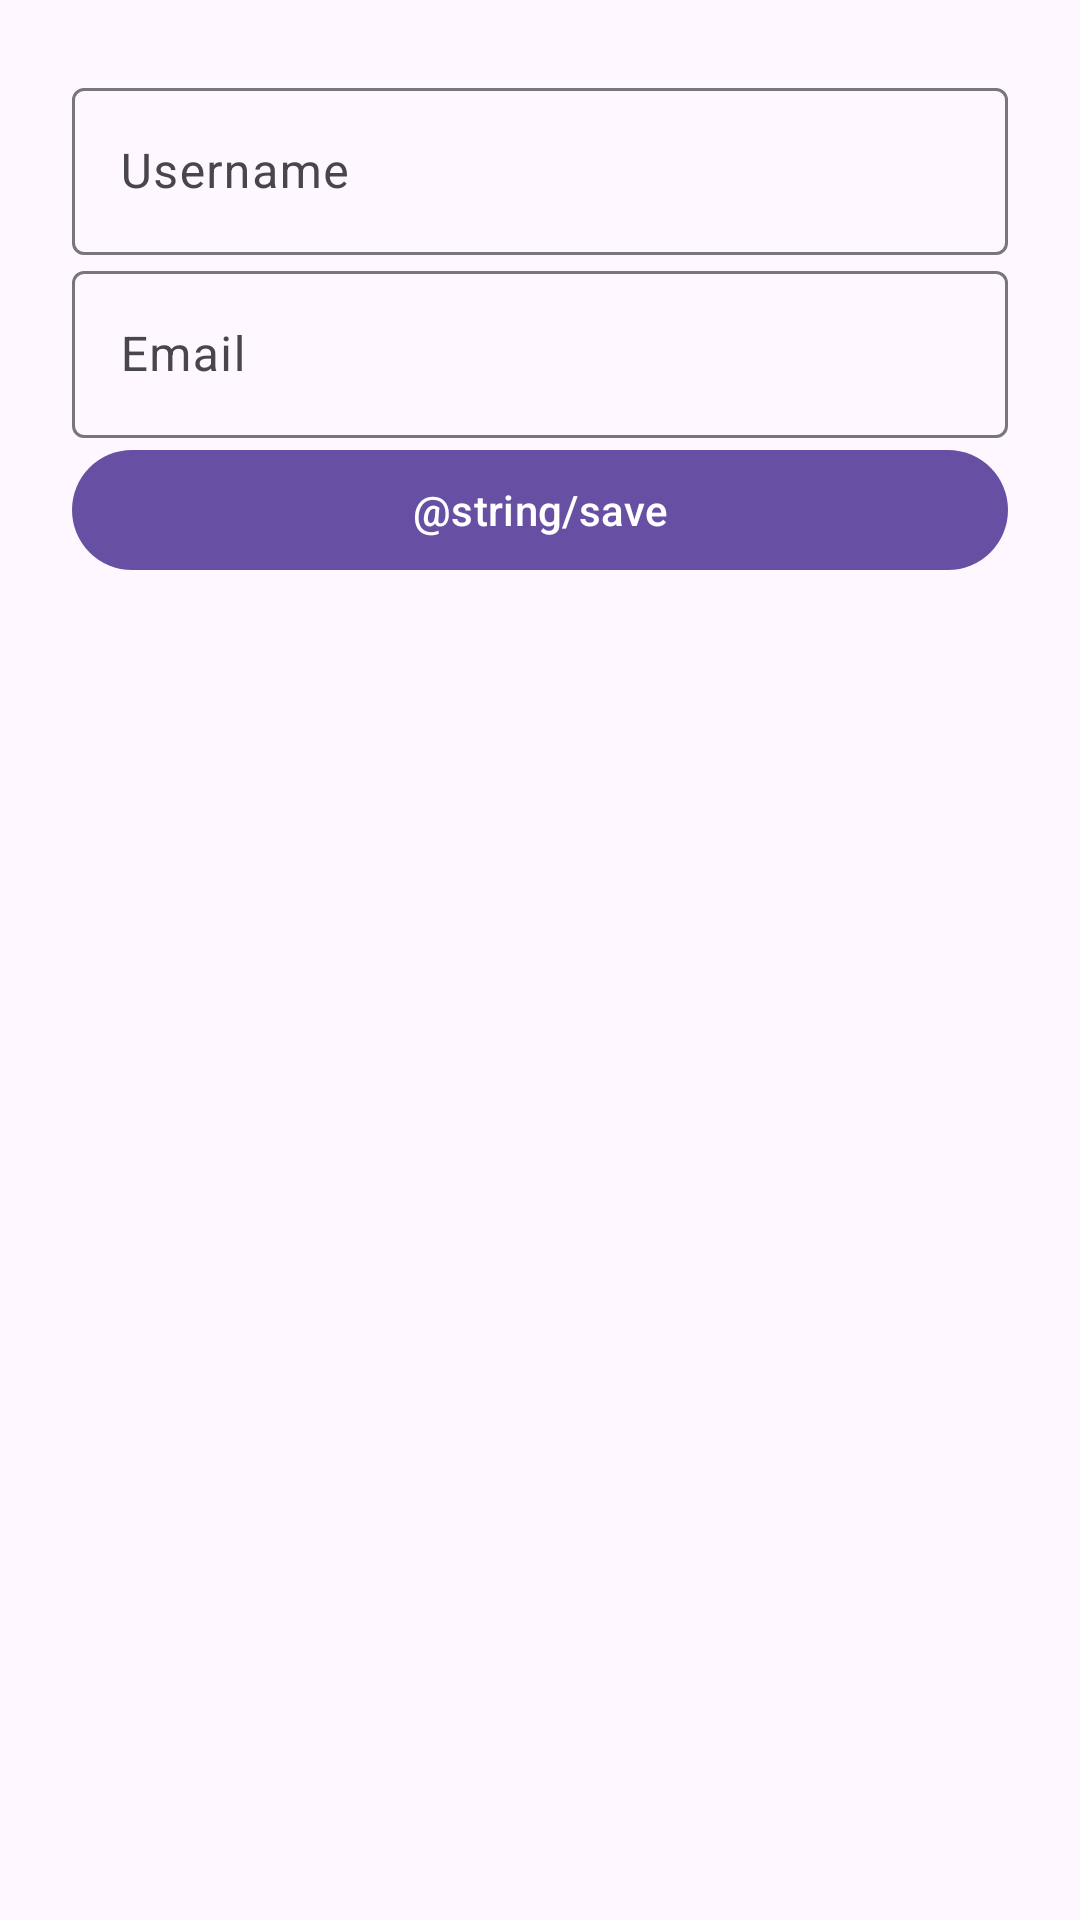

Produce the Android XML layout that renders to this screen, including the resource entries it uses.
<!-- AndroidManifest.xml: application theme Theme.PartSmart -->
<!-- res/layout/fragment_account.xml -->
<?xml version="1.0" encoding="utf-8"?>
<LinearLayout xmlns:android="http://schemas.android.com/apk/res/android"
    android:orientation="vertical"
    android:padding="24dp"
    android:layout_width="match_parent"
    android:layout_height="match_parent">

    <com.google.android.material.textfield.TextInputLayout
        style="@style/Widget.Material3.TextInputLayout.OutlinedBox"
        android:layout_width="match_parent"
        android:layout_height="wrap_content"
        android:hint="@string/username">
        <com.google.android.material.textfield.TextInputEditText
            android:id="@+id/editUsername"
            android:layout_width="match_parent"
            android:layout_height="wrap_content"/>
    </com.google.android.material.textfield.TextInputLayout>

    <com.google.android.material.textfield.TextInputLayout
        style="@style/Widget.Material3.TextInputLayout.OutlinedBox"
        android:layout_width="match_parent"
        android:layout_height="wrap_content"
        android:hint="@string/email">
        <com.google.android.material.textfield.TextInputEditText
            android:id="@+id/editEmail"
            android:layout_width="match_parent"
            android:layout_height="wrap_content"/>
    </com.google.android.material.textfield.TextInputLayout>

    <com.google.android.material.button.MaterialButton
        android:id="@+id/saveButton"
        style="@style/Widget.Material3.Button"
        android:layout_width="match_parent"
        android:layout_height="wrap_content"
        android:text="@string/save" />

</LinearLayout>
<!-- resources referenced by this layout -->
<resources>
  <string name="email">Email</string>
  <string name="username">Username</string>
  <style name="Theme.PartSmart" parent="android:Theme.Material.Light.NoActionBar" />
</resources>
